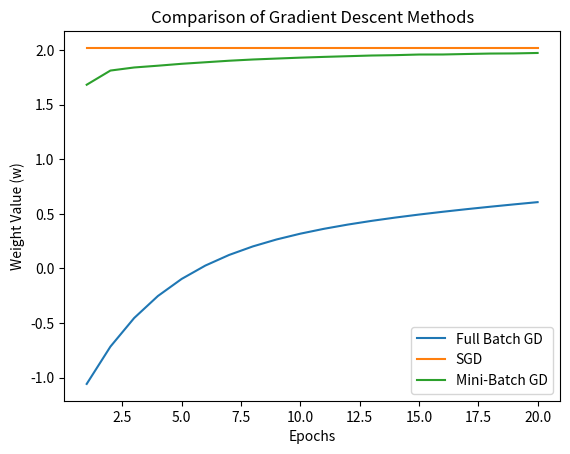

Here is the Python script that generated this plot:
import numpy as np
import matplotlib.pyplot as plt

# Generate synthetic data (y = 2x + 3 + noise)
np.random.seed(42)
X = np.random.rand(1000, 1)  # 1000 data points
Y = 2 * X + 3 + np.random.randn(1000, 1) * 0.1  # Adding noise

# Hyperparameters
learning_rate = 0.1
epochs = 20
batch_size = 100  # Used for Mini-Batch GD

# Initialize weight and bias
w, b = np.random.randn(), np.random.randn()

# Function to compute gradient of the loss
def compute_gradient(X, Y, w, b):
    n = len(X)
    y_pred = w * X + b
    error = y_pred - Y
    dw = (2 / n) * np.sum(error * X)
    db = (2 / n) * np.sum(error)
    return dw, db

# 1️⃣ Full Batch Gradient Descent
def full_batch_gd(X, Y, learning_rate, epochs):
    w, b = np.random.randn(), np.random.randn()
    history = []

    for epoch in range(epochs):
        dw, db = compute_gradient(X, Y, w, b)
        w -= learning_rate * dw
        b -= learning_rate * db
        history.append((w, b))
    
    return w, b, history

# 2️⃣ Stochastic Gradient Descent (SGD)
def stochastic_gd(X, Y, learning_rate, epochs):
    w, b = np.random.randn(), np.random.randn()
    history = []

    for epoch in range(epochs):
        for i in range(len(X)):  # Update after each example
            dw, db = compute_gradient(X[i:i+1], Y[i:i+1], w, b)
            w -= learning_rate * dw
            b -= learning_rate * db
        history.append((w, b))
    
    return w, b, history

# 3️⃣ Mini-Batch Gradient Descent
def mini_batch_gd(X, Y, learning_rate, epochs, batch_size):
    w, b = np.random.randn(), np.random.randn()
    history = []

    for epoch in range(epochs):
        indices = np.random.permutation(len(X))  # Shuffle data
        X_shuffled, Y_shuffled = X[indices], Y[indices]

        for i in range(0, len(X), batch_size):
            X_batch = X_shuffled[i:i+batch_size]
            Y_batch = Y_shuffled[i:i+batch_size]

            dw, db = compute_gradient(X_batch, Y_batch, w, b)
            w -= learning_rate * dw
            b -= learning_rate * db

        history.append((w, b))
    
    return w, b, history

# Run and compare results
w_full, b_full, hist_full = full_batch_gd(X, Y, learning_rate, epochs)
w_sgd, b_sgd, hist_sgd = stochastic_gd(X, Y, learning_rate, epochs)
w_mini, b_mini, hist_mini = mini_batch_gd(X, Y, learning_rate, epochs, batch_size)

# Plot Convergence
epochs_range = np.arange(1, epochs + 1)
plt.plot(epochs_range, [h[0] for h in hist_full], label="Full Batch GD")
plt.plot(epochs_range, [h[0] for h in hist_sgd], label="SGD")
plt.plot(epochs_range, [h[0] for h in hist_mini], label="Mini-Batch GD")

plt.xlabel("Epochs")
plt.ylabel("Weight Value (w)")
plt.title("Comparison of Gradient Descent Methods")
plt.legend()
plt.show()

# Print final weights and bias
print(f"Full Batch GD: w = {w_full:.4f}, b = {b_full:.4f}")
print(f"SGD: w = {w_sgd:.4f}, b = {b_sgd:.4f}")
print(f"Mini-Batch GD: w = {w_mini:.4f}, b = {b_mini:.4f}")
